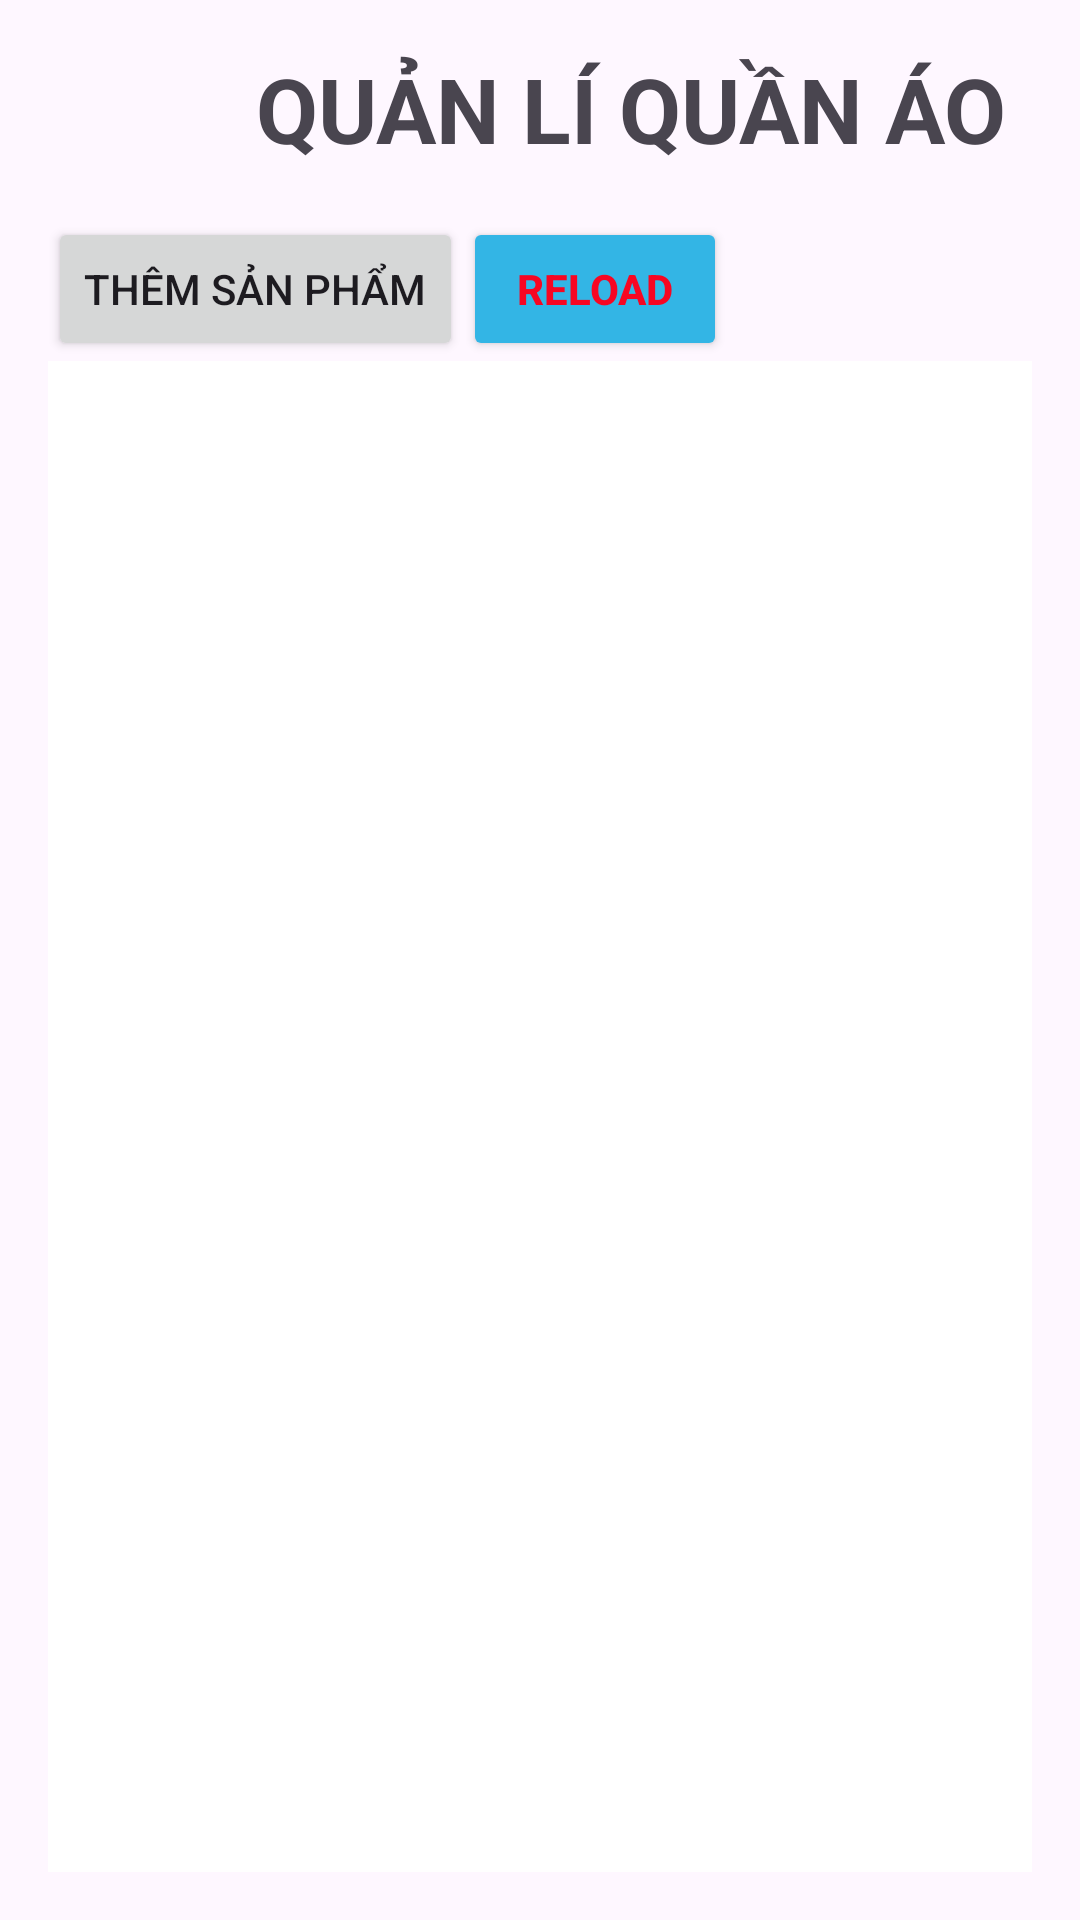

Android layout source for this screen:
<!-- AndroidManifest.xml: application theme Theme.Clothes_Management_Project -->
<!-- res/layout/activity_main.xml -->
<GridLayout xmlns:android="http://schemas.android.com/apk/res/android"
    android:id="@+id/gridLayout"
    android:layout_width="match_parent"
    android:layout_height="match_parent"
    android:columnCount="2"
    android:orientation="vertical"
    android:padding="16dp">

    
    <TextView
        android:layout_width="wrap_content"
        android:layout_height="wrap_content"
        android:layout_columnSpan="2"
        android:text="QUẢN LÍ QUẦN ÁO"
        android:textSize="30sp"
        android:textStyle="bold"
        android:layout_gravity="center"
        android:paddingBottom="16dp"/>


    
    <LinearLayout
        android:layout_width="wrap_content"
        android:layout_height="wrap_content"
        android:layout_gravity="center"
        android:orientation="horizontal"
        >
        <Button
            android:id="@+id/buttonAddProduct"
            android:layout_width="wrap_content"
            android:layout_height="wrap_content"
            android:text="Thêm sản phẩm"
            android:layout_column="1"
            android:layout_gravity="end" />
        <Button
            android:id="@+id/buttonReload"
            android:layout_width="wrap_content"
            android:layout_height="wrap_content"
            android:text="Reload"
            android:layout_column="1"
            android:layout_gravity="end"
            android:backgroundTint="@android:color/holo_blue_light"
            android:textStyle="bold"
            android:textColor="#f70622"/>
    </LinearLayout>
    
    <androidx.recyclerview.widget.RecyclerView
        android:id="@+id/recyclerView"
        android:layout_width="389dp"
        android:layout_height="0dp"
        android:layout_rowWeight="1"
        android:layout_columnSpan="2"
        android:background="#FFFFFF"
        android:divider="@null"
        android:dividerHeight="0dp"
        android:padding="8dp"
        />

</GridLayout>
<!-- resources referenced by this layout -->
<resources>
  <style name="Theme.Clothes_Management_Project" parent="Base.Theme.Clothes_Management_Project" />
  <style name="Base.Theme.Clothes_Management_Project" parent="Theme.Material3.DayNight.NoActionBar">
          
          
      </style>
</resources>
